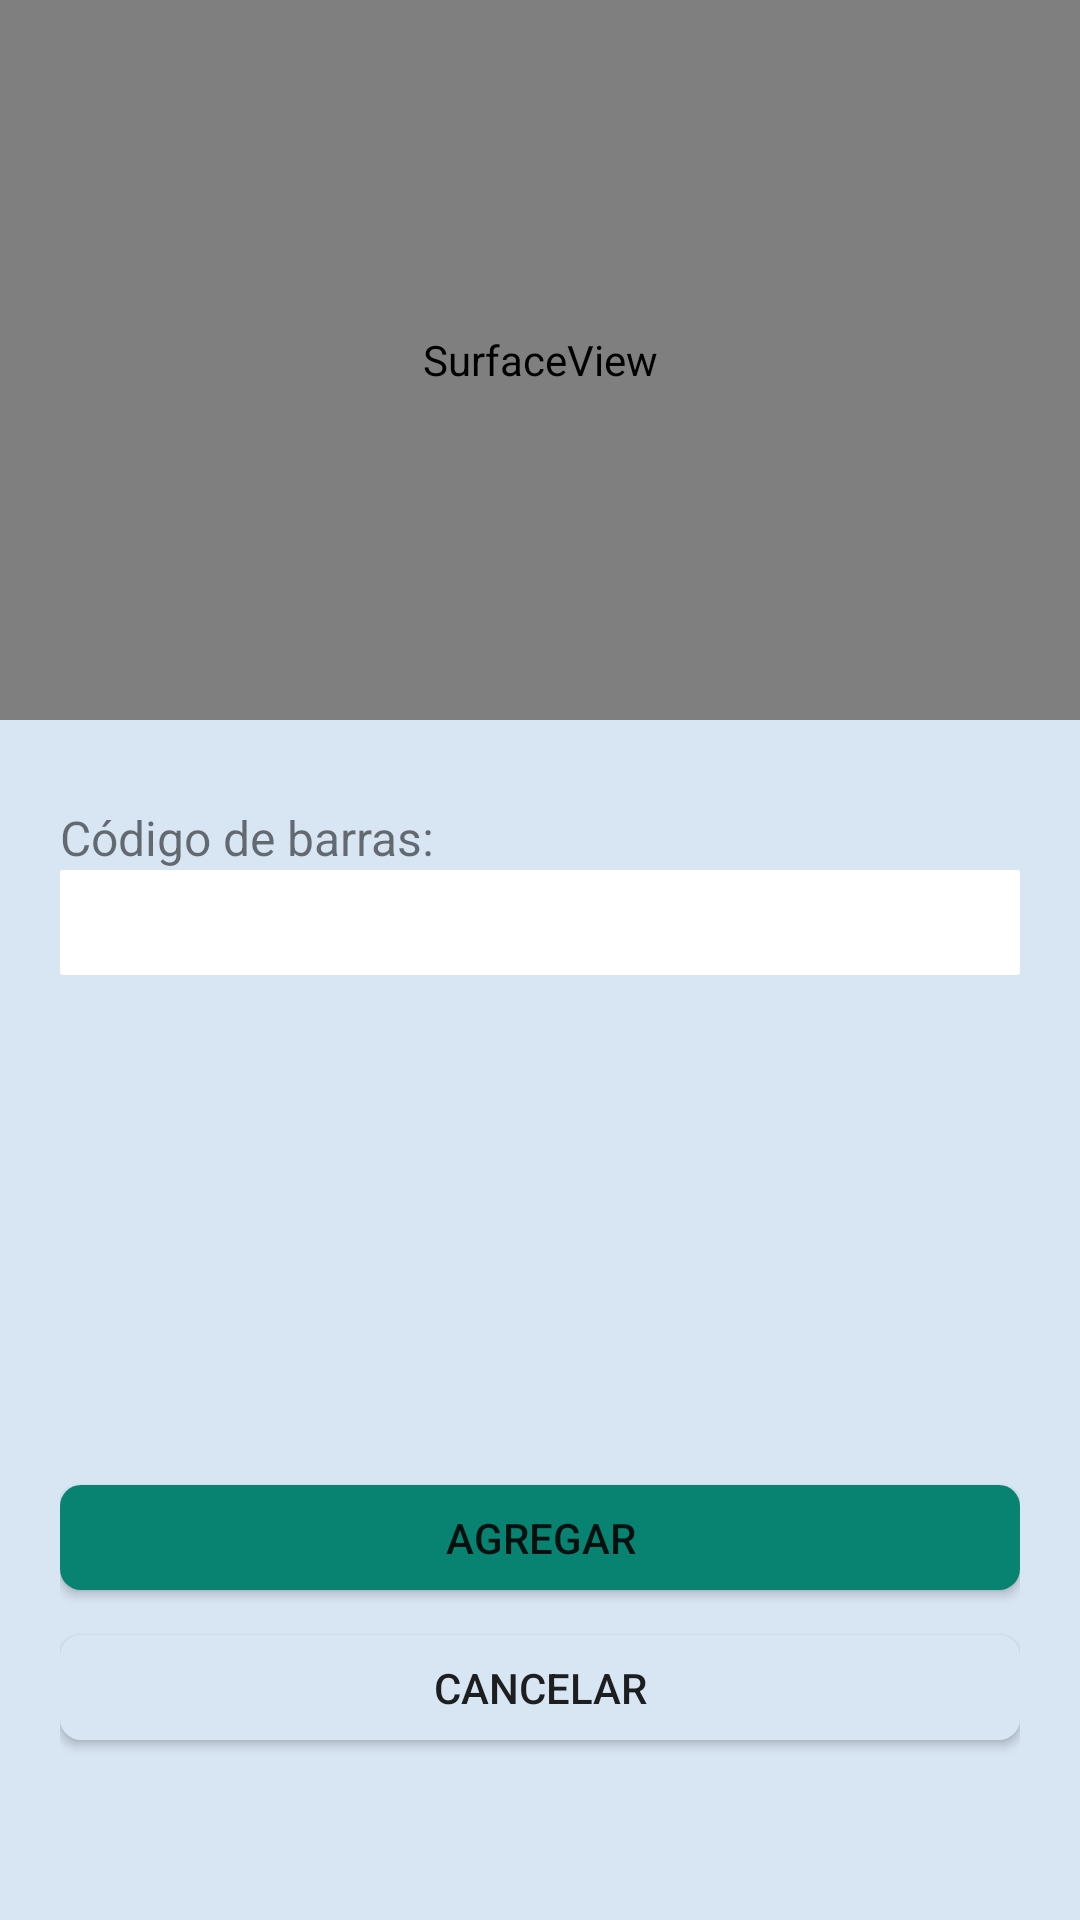

Write the Android layout XML for this screen, with the resource values it uses.
<!-- AndroidManifest.xml: application theme Theme.AppCompat.DayNight.NoActionBar -->
<!-- res/layout/activity_inventory_add_barcode.xml -->
<?xml version="1.0" encoding="utf-8"?>
<LinearLayout xmlns:android="http://schemas.android.com/apk/res/android"
    xmlns:app="http://schemas.android.com/apk/res-auto"
    xmlns:tools="http://schemas.android.com/tools"
    android:layout_width="match_parent"
    android:orientation="vertical"
    android:layout_height="match_parent"
    android:background="@color/color_base_white"
    tools:context=".inventory.InventoryAddBarcode">

    <LinearLayout
        android:layout_width="match_parent"
        android:layout_height="240dp">
        <SurfaceView
            android:id="@+id/camera_view"
            android:layout_width="match_parent"
            android:layout_height="match_parent"
            android:layout_alignParentLeft="true"
            android:layout_centerVertical="true" />

    </LinearLayout>

    <LinearLayout
        android:layout_width="match_parent"
        android:layout_height="120dp"
        android:orientation="vertical"
        android:padding="20dp">

        <LinearLayout
            android:layout_width="match_parent"
            android:layout_height="30dp"
            android:gravity="bottom"
            android:orientation="vertical">

            <TextView
                android:layout_width="wrap_content"
                android:layout_height="wrap_content"
                android:text="Código de barras:"
                android:textSize="16dp">
            </TextView>
        </LinearLayout>

        <LinearLayout
            android:layout_width="match_parent"
            android:layout_height="35dp"
            android:orientation="vertical"
            android:gravity="center_vertical"
            android:background="@drawable/border_shape_details">
            <TextView
                android:id="@+id/barcode_escanner"
                android:layout_width="wrap_content"
                android:layout_height="wrap_content"
                android:text=""
                android:inputType="text"
                android:textSize="17dp"
                android:paddingLeft="5dp">
            </TextView>

        </LinearLayout>

    </LinearLayout>

    <LinearLayout
        android:layout_width="match_parent"
        android:layout_height="match_parent"
        android:gravity="bottom"
        android:orientation="vertical"
        android:padding="20dp">

        <Button
            android:id="@+id/add_barcode_scanner"
            android:layout_width="match_parent"
            android:layout_height="35dp"
            android:background="@drawable/border_shape_info_car"
            android:text="AGREGAR">

        </Button>

        <Button
            android:id="@+id/cancel_barcode_scanner"
            android:layout_width="match_parent"
            android:layout_height="35dp"
            android:layout_marginTop="15dp"
            android:layout_marginBottom="40dp"
            android:background="@drawable/border_shape_info_car_cacel"
            android:text="CANCELAR">

        </Button>

    </LinearLayout>



</LinearLayout>
<!-- resources referenced by this layout -->
<resources>
  <color name="color_base_white">#D8E5F3</color>
  <!-- drawable border_shape_details (drawable-v24) -->
  <?xml version="1.0" encoding="utf-8"?>
  <shape xmlns:android="http://schemas.android.com/apk/res/android" android:shape="rectangle" >
      <solid android:color="@color/white" />
  
      <corners android:radius="1dp"/>
  </shape>
  
      
  <!-- drawable border_shape_info_car (drawable-v24) -->
  <?xml version="1.0" encoding="utf-8"?>
  <shape xmlns:android="http://schemas.android.com/apk/res/android" android:shape="rectangle" >
      <solid android:color="@color/color_base" />
  
      <corners android:radius="7dp"/>
  </shape>
  <!-- drawable border_shape_info_car_cacel (drawable-v24) -->
  <shape xmlns:android="http://schemas.android.com/apk/res/android" android:shape="rectangle" >
      <solid android:color="@color/color_base_white" />
  
      <corners android:radius="7dp"/>
  </shape>
  <color name="white">#FFFFFFFF</color>
  <color name="color_base">#098371</color>
</resources>
